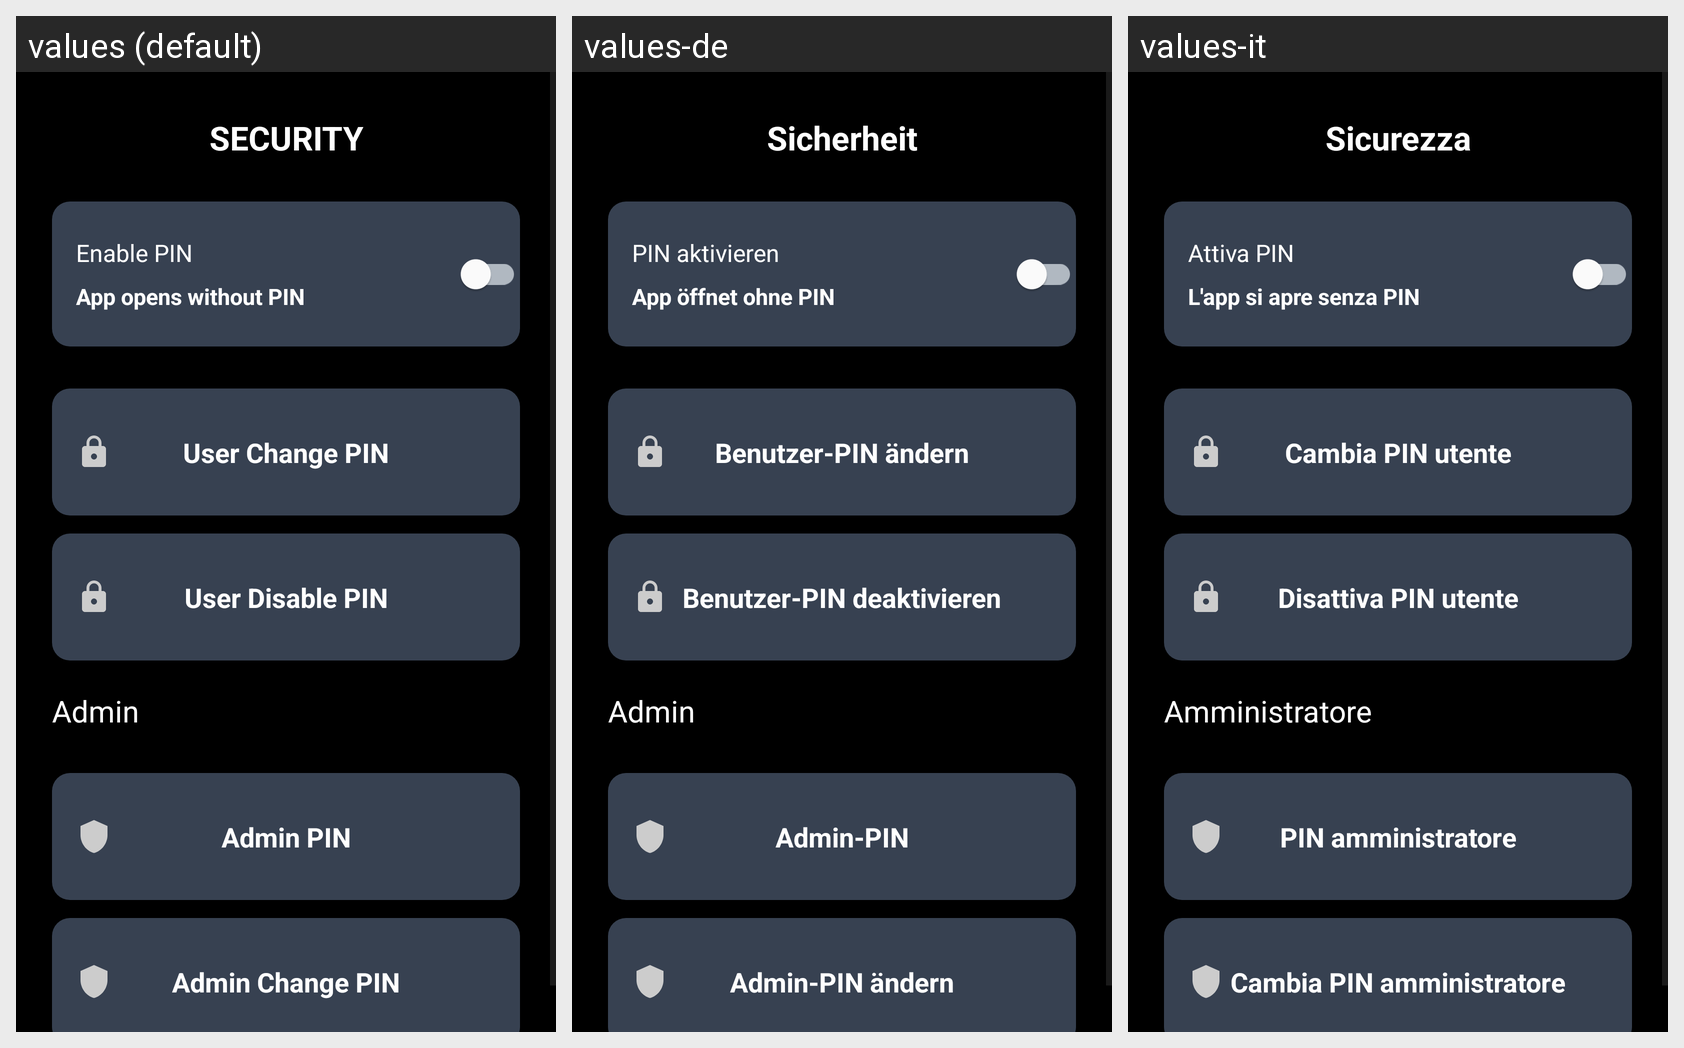

Here is an Android app screen in its default locale and in the app's own translations. Write out the translated-string differences for the strings that appear on this screen.
Android screen res/layout/activity_security.xml rendered under 3 locales, left to right: values (default), values-de, values-it. Device: Nexus 5 (rendered at 1080×1920; each locale shown at half size, 540×960, under a caption strip naming it); theme Theme.AllIsOK.
Other locales in the repository, not shown: values-es, values-fr, values-pl, values-pt-rBR, values-ru, values-tr.
Strings drawn on this screen, with the default value and each locale's value (text and hints the layout hard-codes, and strings that could not be matched under every locale, appear in the picture but are not listed):

security_title
  values: SECURITY
  values-de: Sicherheit
  values-it: Sicurezza

pin_enable
  values: Enable PIN
  values-de: PIN aktivieren
  values-it: Attiva PIN

pin_status_disabled
  values: App opens without PIN
  values-de: App öffnet ohne PIN
  values-it: L'app si apre senza PIN

user_change_pin
  values: User Change PIN
  values-de: Benutzer-PIN ändern
  values-it: Cambia PIN utente

user_disable_pin
  values: User Disable PIN
  values-de: Benutzer-PIN deaktivieren
  values-it: Disattiva PIN utente

admin_title
  values: Admin
  values-de: Admin
  values-it: Amministratore

admin_pin
  values: Admin PIN
  values-de: Admin-PIN
  values-it: PIN amministratore

admin_change_pin
  values: Admin Change PIN
  values-de: Admin-PIN ändern
  values-it: Cambia PIN amministratore
